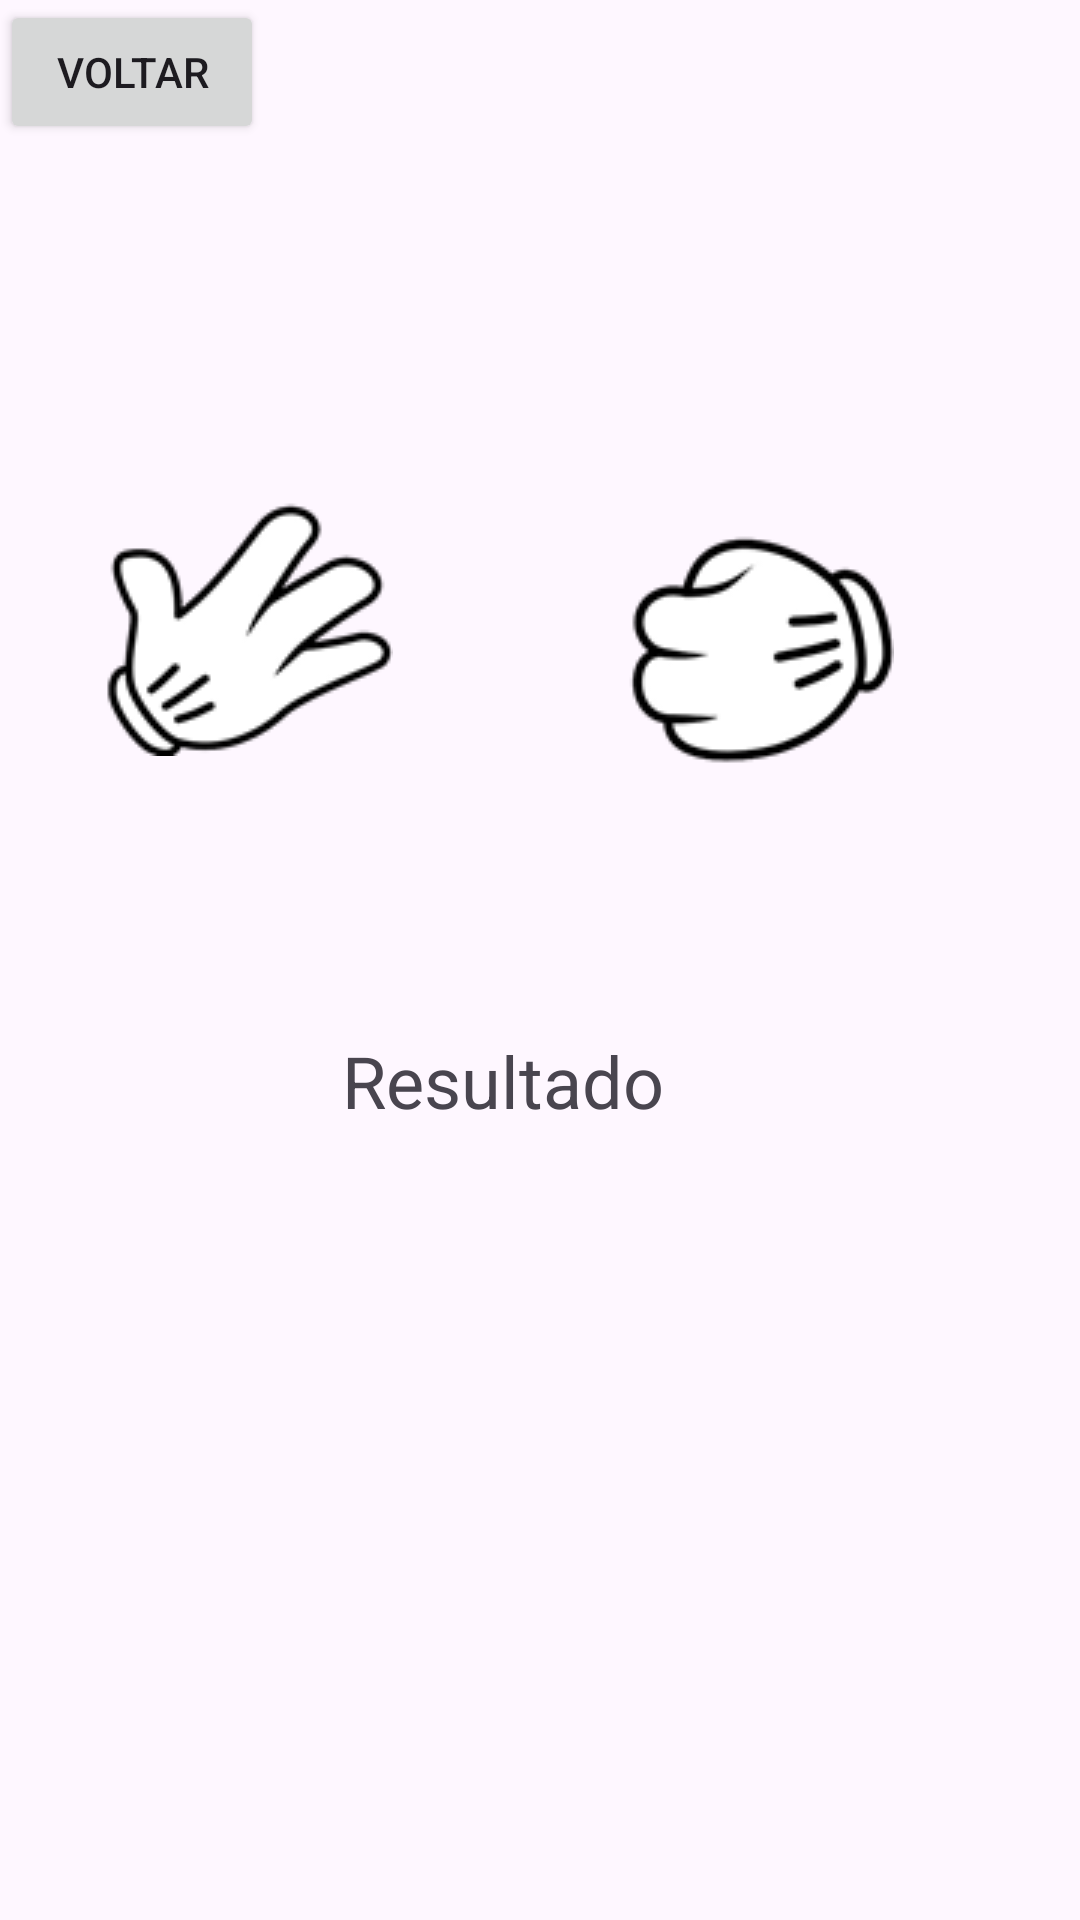

Layout XML and referenced resources for this Android screen:
<!-- AndroidManifest.xml: application theme Theme.App_sortear_mao -->
<!-- res/layout/activity_tela_result.xml -->
<?xml version="1.0" encoding="utf-8"?>
<androidx.constraintlayout.widget.ConstraintLayout xmlns:android="http://schemas.android.com/apk/res/android"
    xmlns:app="http://schemas.android.com/apk/res-auto"
    xmlns:tools="http://schemas.android.com/tools"
    android:id="@+id/buttonJogarNovamente"
    android:layout_width="match_parent"
    android:layout_height="match_parent"
    tools:context=".Tela_result">

    <ImageView
        android:id="@+id/Jogador"
        android:layout_width="wrap_content"
        android:layout_height="wrap_content"
        android:layout_marginStart="31dp"
        android:layout_marginTop="164dp"
        app:layout_constraintStart_toStartOf="parent"
        app:layout_constraintTop_toTopOf="parent"
        app:srcCompat="@drawable/papel_removebg_preview"
        tools:ignore="MissingConstraints" />

    <ImageView
        android:id="@+id/imageViewComputador"
        android:layout_width="wrap_content"
        android:layout_height="wrap_content"
        android:layout_marginTop="164dp"
        android:layout_marginEnd="62dp"
        app:layout_constraintEnd_toEndOf="parent"
        app:layout_constraintTop_toTopOf="parent"
        app:srcCompat="@drawable/pedra_removebg_preview"
        tools:ignore="MissingConstraints" />

    <TextView
        android:id="@+id/textViewResultado"
        android:layout_width="173dp"
        android:layout_height="135dp"
        android:layout_marginStart="114dp"
        android:layout_marginTop="80dp"
        android:text="Resultado"
        android:textSize="24sp"
        app:layout_constraintStart_toStartOf="parent"
        app:layout_constraintTop_toBottomOf="@+id/imageViewComputador"
        tools:ignore="MissingConstraints" />

    <Button
        android:id="@+id/button"
        android:layout_width="wrap_content"
        android:layout_height="wrap_content"
        android:text="Voltar"
        tools:ignore="MissingConstraints"
        tools:layout_editor_absoluteX="44dp"
        tools:layout_editor_absoluteY="507dp" />
</androidx.constraintlayout.widget.ConstraintLayout>
<!-- resources referenced by this layout -->
<resources>
  <!-- drawable papel_removebg_preview: png bitmap (drawable, 5206 bytes) -->
  <!-- drawable pedra_removebg_preview: png bitmap (drawable, 4733 bytes) -->
  <style name="Theme.App_sortear_mao" parent="Base.Theme.App_sortear_mao" />
  <style name="Base.Theme.App_sortear_mao" parent="Theme.Material3.DayNight.NoActionBar">
          
          
      </style>
</resources>
